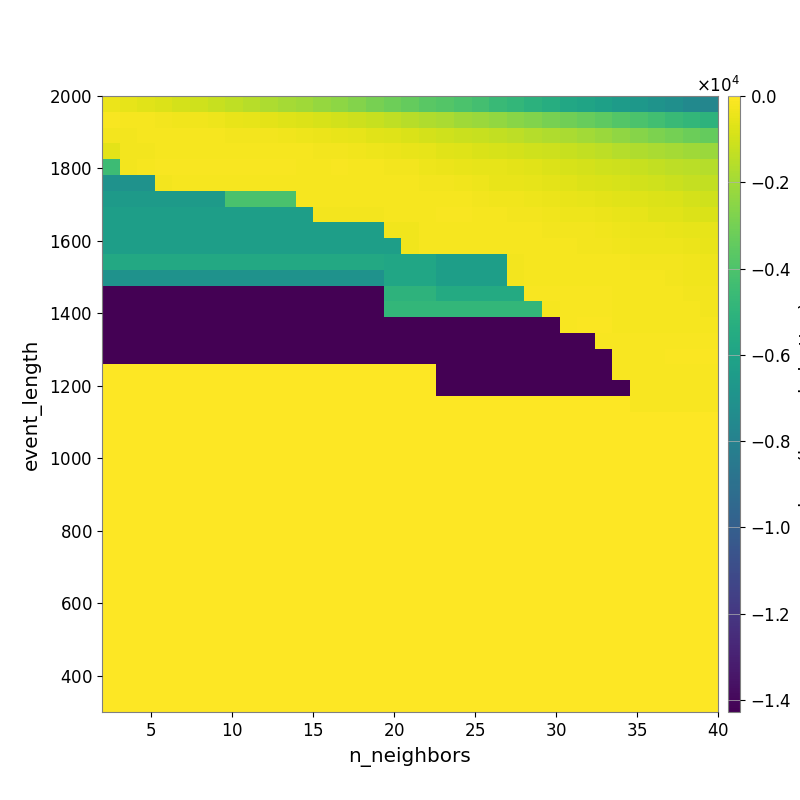

The table this chart was drawn from, first rows:
-4.201164346420680431e+02, -5.323942368839991559e+02, -6.251395422386951850e+02, -7.492032598408117110e+02, -9.199061592514398171e+02, -1.033617334422855265e+03, -1.198483694448637380e+03, -1.348031032235451221e+03, -1.543539143609679286e+03, -1.732310443337350989e+03, -1.906579277647008894e+03, -2.061769873464329521e+03, -2.248352806004910235e+03, -2.424055682222718133e+03, -2.636646811608700318e+03, -2.934904948396772852e+03, -3.167090923453471078e+03, -3.395269966155916791e+03, -3.664658204009677320e+03, -3.838299494364537168e+03, -4.032325031900136764e+03, -4.290925438867686353e+03, -4.586520455214003050e+03, -4.845875758403757573e+03
-1.649130466617640138e+02, -1.792910145746417925e+02, -2.000094822624289748e+02, -2.413658376083407973e+02, -2.900242197671083773e+02, -3.243843494033260981e+02, -3.737704997835683685e+02, -4.711708982254298803e+02, -5.138394991783486603e+02, -5.861709419170671254e+02, -6.809993415740580076e+02, -7.678536393366175616e+02, -8.685071704836171875e+02, -9.802776489985484432e+02, -1.087171103716497555e+03, -1.223573159406085324e+03, -1.376125027370429507e+03, -1.529688684632939612e+03, -1.684938318172069785e+03, -1.837048004612873683e+03, -2.010705866149908161e+03, -2.156997900013189792e+03, -2.312010772331298085e+03, -2.529781107046327179e+03
-2.641232136648715709e+02, -2.447274981837865369e+02, -1.937974516775603888e+02, -1.945504217008854937e+02, -1.974137687482908348e+02, -2.149590223061597953e+02, -2.230814965255524953e+02, -2.522447660337237494e+02, -2.549218341288844272e+02, -2.584015027632403871e+02, -3.174958832852698833e+02, -3.535375852109883681e+02, -3.966311244506902085e+02, -4.810926276190799626e+02, -5.494400691627730566e+02, -6.214715732263413202e+02, -7.152813833001397370e+02, -8.182357446290639018e+02, -9.171326067828714486e+02, -1.033243715482475181e+03, -1.145635380701388158e+03, -1.223235095905665275e+03, -1.329121654619618084e+03, -1.434510299137777793e+03
-5.802526958905717720e+02, -2.696159348604118691e+02, -2.361892099539999776e+02, -1.934580894406203413e+02, -1.869588521725065959e+02, -1.941934141898174175e+02, -1.842801457098733522e+02, -1.967196404817788959e+02, -1.802963156747125879e+02, -1.714122934445507838e+02, -1.880817235052370222e+02, -2.110985465302888429e+02, -2.325553389288826054e+02, -2.704051690969671995e+02, -3.054853691234879420e+02, -3.507274235897897938e+02, -4.058815409063403195e+02, -4.662755462591298965e+02, -5.573413524023889067e+02, -6.305034696138206982e+02, -7.010475575377448649e+02, -7.816974701150759302e+02, -8.454451724997268229e+02, -9.251222568491069751e+02
-4.484223659315197438e+03, -2.466926886286826459e+02, -2.055476555328378936e+02, -1.648087903658923778e+02, -1.583285195590245280e+02, -1.583285195590245280e+02, -1.583285195590245280e+02, -1.622010640354364739e+02, -1.560524794442447103e+02, -1.575725406410941218e+02, -1.619300917570534466e+02, -1.763400768821282725e+02, -1.794216019795033503e+02, -1.579941718925583132e+02, -1.824795988351962137e+02, -2.147627789502665223e+02, -2.269992209788991318e+02, -2.788322226399099577e+02, -3.449165144727437564e+02, -4.342663639799042699e+02, -4.795623338362761956e+02, -5.093041711786070778e+02, -5.428696239334244638e+02, -6.112139431080828444e+02
-7.026423364155822128e+03, -7.026423364155822128e+03, -7.026423364155822128e+03, -2.508132082053375314e+02, -1.882670125643561221e+02, -1.882670125643561221e+02, -1.982654471136568191e+02, -2.084531570681928940e+02, -2.084531570681928940e+02, -1.928214935131772734e+02, -1.840661014937545019e+02, -1.865077844477567339e+02, -1.865077844477567339e+02, -1.959462227940531704e+02, -1.927010077791100287e+02, -2.050685541890789523e+02, -2.179643895775696762e+02, -2.124387252671582473e+02, -2.300038594976037132e+02, -2.408266577136604099e+02, -3.173336986682599559e+02, -3.882644034357929286e+02, -4.554400146240780600e+02, -4.726576737549942777e+02
-6.478607347222619865e+03, -6.478607347222619865e+03, -6.478607347222619865e+03, -6.478607347222619865e+03, -6.478607347222619865e+03, -6.478607347222619865e+03, -6.478607347222619865e+03, -4.071356525452164988e+03, -4.071356525452164988e+03, -4.071356525452164988e+03, -4.071356525452164988e+03, -1.967988250015192762e+02, -1.967988250015192762e+02, -1.886741883866694991e+02, -1.886741883866694991e+02, -1.803477515696035880e+02, -1.840199498706466272e+02, -1.851895970046710147e+02, -1.888028939377909978e+02, -1.769679449086751788e+02, -1.897079400697118103e+02, -2.303750089272671460e+02, -2.903825253857158373e+02, -3.075305236006642531e+02
-6.255619742118655267e+03, -6.255619742118655267e+03, -6.255619742118655267e+03, -6.255619742118655267e+03, -6.255619742118655267e+03, -6.255619742118655267e+03, -6.255619742118655267e+03, -6.255619742118655267e+03, -6.255619742118655267e+03, -6.255619742118655267e+03, -6.255619742118655267e+03, -6.255619742118655267e+03, -2.392093465464397752e+02, -2.392093465464397752e+02, -2.392093465464397752e+02, -2.392093465464397752e+02, -2.125314043411711680e+02, -1.884675283969036457e+02, -1.884675283969036457e+02, -1.608506823727420567e+02, -1.632810317830688689e+02, -1.727636952933137025e+02, -1.942151226910567630e+02, -2.351723333053699605e+02
-6.255619742118655267e+03, -6.255619742118655267e+03, -6.255619742118655267e+03, -6.255619742118655267e+03, -6.255619742118655267e+03, -6.255619742118655267e+03, -6.255619742118655267e+03, -6.255619742118655267e+03, -6.255619742118655267e+03, -6.255619742118655267e+03, -6.255619742118655267e+03, -6.255619742118655267e+03, -6.255619742118655267e+03, -6.255619742118655267e+03, -6.255619742118655267e+03, -6.255619742118655267e+03, -3.136981479357006606e+02, -3.136981479357006606e+02, -1.999153376911639839e+02, -1.825696134242703010e+02, -1.825696134242703010e+02, -1.740624374128392446e+02, -1.918053832592374590e+02, -1.955888042251559682e+02
-6.255619742118655267e+03, -6.255619742118655267e+03, -6.255619742118655267e+03, -6.255619742118655267e+03, -6.255619742118655267e+03, -6.255619742118655267e+03, -6.255619742118655267e+03, -6.255619742118655267e+03, -6.255619742118655267e+03, -6.255619742118655267e+03, -6.255619742118655267e+03, -6.255619742118655267e+03, -6.255619742118655267e+03, -6.255619742118655267e+03, -6.255619742118655267e+03, -6.255619742118655267e+03, -6.255619742118655267e+03, -3.136981479357006606e+02, -1.999153376911639839e+02, -2.132295046610802558e+02, -2.132295046610802558e+02, -2.132295046610802558e+02, -1.918099282885521575e+02, -1.769977936634189746e+02
-5.682809473753150087e+03, -5.682809473753150087e+03, -5.682809473753150087e+03, -5.682809473753150087e+03, -5.682809473753150087e+03, -5.682809473753150087e+03, -5.682809473753150087e+03, -5.682809473753150087e+03, -5.682809473753150087e+03, -5.682809473753150087e+03, -5.682809473753150087e+03, -5.682809473753150087e+03, -5.682809473753150087e+03, -5.682809473753150087e+03, -5.682809473753150087e+03, -5.682809473753150087e+03, -5.813822589576275277e+03, -5.813822589576275277e+03, -5.813822589576275277e+03, -6.255619742118655267e+03, -6.255619742118655267e+03, -6.255619742118655267e+03, -6.255619742118655267e+03, -2.237364042258192001e+02
-6.980774645213283293e+03, -6.980774645213283293e+03, -6.980774645213283293e+03, -6.980774645213283293e+03, -6.980774645213283293e+03, -6.980774645213283293e+03, -6.980774645213283293e+03, -6.980774645213283293e+03, -6.980774645213283293e+03, -6.980774645213283293e+03, -6.980774645213283293e+03, -6.980774645213283293e+03, -6.980774645213283293e+03, -6.980774645213283293e+03, -6.980774645213283293e+03, -6.980774645213283293e+03, -5.813822589576275277e+03, -5.813822589576275277e+03, -5.813822589576275277e+03, -6.255619742118655267e+03, -6.255619742118655267e+03, -6.255619742118655267e+03, -6.255619742118655267e+03, -2.237364042258192001e+02
-1.424795627252964914e+04, -1.424795627252964914e+04, -1.424795627252964914e+04, -1.424795627252964914e+04, -1.424795627252964914e+04, -1.424795627252964914e+04, -1.424795627252964914e+04, -1.424795627252964914e+04, -1.424795627252964914e+04, -1.424795627252964914e+04, -1.424795627252964914e+04, -1.424795627252964914e+04, -1.424795627252964914e+04, -1.424795627252964914e+04, -1.424795627252964914e+04, -1.424795627252964914e+04, -5.039299197557803382e+03, -5.039299197557803382e+03, -5.039299197557803382e+03, -5.550038849324276271e+03, -5.550038849324276271e+03, -5.550038849324276271e+03, -5.550038849324276271e+03, -5.550038849324276271e+03
-1.424795627252964914e+04, -1.424795627252964914e+04, -1.424795627252964914e+04, -1.424795627252964914e+04, -1.424795627252964914e+04, -1.424795627252964914e+04, -1.424795627252964914e+04, -1.424795627252964914e+04, -1.424795627252964914e+04, -1.424795627252964914e+04, -1.424795627252964914e+04, -1.424795627252964914e+04, -1.424795627252964914e+04, -1.424795627252964914e+04, -1.424795627252964914e+04, -1.424795627252964914e+04, -4.846449977400026910e+03, -4.846449977400026910e+03, -4.846449977400026910e+03, -4.846449977400026910e+03, -4.846449977400026910e+03, -4.846449977400026910e+03, -4.846449977400026910e+03, -4.846449977400026910e+03
-1.426043974483607963e+04, -1.426043974483607963e+04, -1.426043974483607963e+04, -1.426043974483607963e+04, -1.426043974483607963e+04, -1.426043974483607963e+04, -1.426043974483607963e+04, -1.426043974483607963e+04, -1.426043974483607963e+04, -1.426043974483607963e+04, -1.426043974483607963e+04, -1.426043974483607963e+04, -1.426043974483607963e+04, -1.426043974483607963e+04, -1.426043974483607963e+04, -1.426043974483607963e+04, -1.426043974483607963e+04, -1.426043974483607963e+04, -1.426043974483607963e+04, -1.424795627252964914e+04, -1.424795627252964914e+04, -1.424795627252964914e+04, -1.424795627252964914e+04, -1.424795627252964914e+04
-1.426043974483607963e+04, -1.426043974483607963e+04, -1.426043974483607963e+04, -1.426043974483607963e+04, -1.426043974483607963e+04, -1.426043974483607963e+04, -1.426043974483607963e+04, -1.426043974483607963e+04, -1.426043974483607963e+04, -1.426043974483607963e+04, -1.426043974483607963e+04, -1.426043974483607963e+04, -1.426043974483607963e+04, -1.426043974483607963e+04, -1.426043974483607963e+04, -1.426043974483607963e+04, -1.426043974483607963e+04, -1.426043974483607963e+04, -1.426043974483607963e+04, -1.424795627252964914e+04, -1.424795627252964914e+04, -1.424795627252964914e+04, -1.424795627252964914e+04, -1.424795627252964914e+04
-1.426043974483607963e+04, -1.426043974483607963e+04, -1.426043974483607963e+04, -1.426043974483607963e+04, -1.426043974483607963e+04, -1.426043974483607963e+04, -1.426043974483607963e+04, -1.426043974483607963e+04, -1.426043974483607963e+04, -1.426043974483607963e+04, -1.426043974483607963e+04, -1.426043974483607963e+04, -1.426043974483607963e+04, -1.426043974483607963e+04, -1.426043974483607963e+04, -1.426043974483607963e+04, -1.426043974483607963e+04, -1.426043974483607963e+04, -1.426043974483607963e+04, -1.424795627252964914e+04, -1.424795627252964914e+04, -1.424795627252964914e+04, -1.424795627252964914e+04, -1.424795627252964914e+04
0.000000000000000000e+00, 0.000000000000000000e+00, 0.000000000000000000e+00, 0.000000000000000000e+00, 0.000000000000000000e+00, 0.000000000000000000e+00, 0.000000000000000000e+00, 0.000000000000000000e+00, 0.000000000000000000e+00, 0.000000000000000000e+00, 0.000000000000000000e+00, 0.000000000000000000e+00, 0.000000000000000000e+00, 0.000000000000000000e+00, 0.000000000000000000e+00, 0.000000000000000000e+00, 0.000000000000000000e+00, 0.000000000000000000e+00, 0.000000000000000000e+00, -1.426043974483607963e+04, -1.426043974483607963e+04, -1.426043974483607963e+04, -1.426043974483607963e+04, -1.426043974483607963e+04
0.000000000000000000e+00, 0.000000000000000000e+00, 0.000000000000000000e+00, 0.000000000000000000e+00, 0.000000000000000000e+00, 0.000000000000000000e+00, 0.000000000000000000e+00, 0.000000000000000000e+00, 0.000000000000000000e+00, 0.000000000000000000e+00, 0.000000000000000000e+00, 0.000000000000000000e+00, 0.000000000000000000e+00, 0.000000000000000000e+00, 0.000000000000000000e+00, 0.000000000000000000e+00, 0.000000000000000000e+00, 0.000000000000000000e+00, 0.000000000000000000e+00, -1.427736409847464711e+04, -1.427736409847464711e+04, -1.427736409847464711e+04, -1.427736409847464711e+04, -1.427736409847464711e+04
0.000000000000000000e+00, 0.000000000000000000e+00, 0.000000000000000000e+00, 0.000000000000000000e+00, 0.000000000000000000e+00, 0.000000000000000000e+00, 0.000000000000000000e+00, 0.000000000000000000e+00, 0.000000000000000000e+00, 0.000000000000000000e+00, 0.000000000000000000e+00, 0.000000000000000000e+00, 0.000000000000000000e+00, 0.000000000000000000e+00, 0.000000000000000000e+00, 0.000000000000000000e+00, 0.000000000000000000e+00, 0.000000000000000000e+00, 0.000000000000000000e+00, 0.000000000000000000e+00, 0.000000000000000000e+00, 0.000000000000000000e+00, 0.000000000000000000e+00, 0.000000000000000000e+00
0.000000000000000000e+00, 0.000000000000000000e+00, 0.000000000000000000e+00, 0.000000000000000000e+00, 0.000000000000000000e+00, 0.000000000000000000e+00, 0.000000000000000000e+00, 0.000000000000000000e+00, 0.000000000000000000e+00, 0.000000000000000000e+00, 0.000000000000000000e+00, 0.000000000000000000e+00, 0.000000000000000000e+00, 0.000000000000000000e+00, 0.000000000000000000e+00, 0.000000000000000000e+00, 0.000000000000000000e+00, 0.000000000000000000e+00, 0.000000000000000000e+00, 0.000000000000000000e+00, 0.000000000000000000e+00, 0.000000000000000000e+00, 0.000000000000000000e+00, 0.000000000000000000e+00
0.000000000000000000e+00, 0.000000000000000000e+00, 0.000000000000000000e+00, 0.000000000000000000e+00, 0.000000000000000000e+00, 0.000000000000000000e+00, 0.000000000000000000e+00, 0.000000000000000000e+00, 0.000000000000000000e+00, 0.000000000000000000e+00, 0.000000000000000000e+00, 0.000000000000000000e+00, 0.000000000000000000e+00, 0.000000000000000000e+00, 0.000000000000000000e+00, 0.000000000000000000e+00, 0.000000000000000000e+00, 0.000000000000000000e+00, 0.000000000000000000e+00, 0.000000000000000000e+00, 0.000000000000000000e+00, 0.000000000000000000e+00, 0.000000000000000000e+00, 0.000000000000000000e+00
0.000000000000000000e+00, 0.000000000000000000e+00, 0.000000000000000000e+00, 0.000000000000000000e+00, 0.000000000000000000e+00, 0.000000000000000000e+00, 0.000000000000000000e+00, 0.000000000000000000e+00, 0.000000000000000000e+00, 0.000000000000000000e+00, 0.000000000000000000e+00, 0.000000000000000000e+00, 0.000000000000000000e+00, 0.000000000000000000e+00, 0.000000000000000000e+00, 0.000000000000000000e+00, 0.000000000000000000e+00, 0.000000000000000000e+00, 0.000000000000000000e+00, 0.000000000000000000e+00, 0.000000000000000000e+00, 0.000000000000000000e+00, 0.000000000000000000e+00, 0.000000000000000000e+00
0.000000000000000000e+00, 0.000000000000000000e+00, 0.000000000000000000e+00, 0.000000000000000000e+00, 0.000000000000000000e+00, 0.000000000000000000e+00, 0.000000000000000000e+00, 0.000000000000000000e+00, 0.000000000000000000e+00, 0.000000000000000000e+00, 0.000000000000000000e+00, 0.000000000000000000e+00, 0.000000000000000000e+00, 0.000000000000000000e+00, 0.000000000000000000e+00, 0.000000000000000000e+00, 0.000000000000000000e+00, 0.000000000000000000e+00, 0.000000000000000000e+00, 0.000000000000000000e+00, 0.000000000000000000e+00, 0.000000000000000000e+00, 0.000000000000000000e+00, 0.000000000000000000e+00
0.000000000000000000e+00, 0.000000000000000000e+00, 0.000000000000000000e+00, 0.000000000000000000e+00, 0.000000000000000000e+00, 0.000000000000000000e+00, 0.000000000000000000e+00, 0.000000000000000000e+00, 0.000000000000000000e+00, 0.000000000000000000e+00, 0.000000000000000000e+00, 0.000000000000000000e+00, 0.000000000000000000e+00, 0.000000000000000000e+00, 0.000000000000000000e+00, 0.000000000000000000e+00, 0.000000000000000000e+00, 0.000000000000000000e+00, 0.000000000000000000e+00, 0.000000000000000000e+00, 0.000000000000000000e+00, 0.000000000000000000e+00, 0.000000000000000000e+00, 0.000000000000000000e+00
0.000000000000000000e+00, 0.000000000000000000e+00, 0.000000000000000000e+00, 0.000000000000000000e+00, 0.000000000000000000e+00, 0.000000000000000000e+00, 0.000000000000000000e+00, 0.000000000000000000e+00, 0.000000000000000000e+00, 0.000000000000000000e+00, 0.000000000000000000e+00, 0.000000000000000000e+00, 0.000000000000000000e+00, 0.000000000000000000e+00, 0.000000000000000000e+00, 0.000000000000000000e+00, 0.000000000000000000e+00, 0.000000000000000000e+00, 0.000000000000000000e+00, 0.000000000000000000e+00, 0.000000000000000000e+00, 0.000000000000000000e+00, 0.000000000000000000e+00, 0.000000000000000000e+00
0.000000000000000000e+00, 0.000000000000000000e+00, 0.000000000000000000e+00, 0.000000000000000000e+00, 0.000000000000000000e+00, 0.000000000000000000e+00, 0.000000000000000000e+00, 0.000000000000000000e+00, 0.000000000000000000e+00, 0.000000000000000000e+00, 0.000000000000000000e+00, 0.000000000000000000e+00, 0.000000000000000000e+00, 0.000000000000000000e+00, 0.000000000000000000e+00, 0.000000000000000000e+00, 0.000000000000000000e+00, 0.000000000000000000e+00, 0.000000000000000000e+00, 0.000000000000000000e+00, 0.000000000000000000e+00, 0.000000000000000000e+00, 0.000000000000000000e+00, 0.000000000000000000e+00
0.000000000000000000e+00, 0.000000000000000000e+00, 0.000000000000000000e+00, 0.000000000000000000e+00, 0.000000000000000000e+00, 0.000000000000000000e+00, 0.000000000000000000e+00, 0.000000000000000000e+00, 0.000000000000000000e+00, 0.000000000000000000e+00, 0.000000000000000000e+00, 0.000000000000000000e+00, 0.000000000000000000e+00, 0.000000000000000000e+00, 0.000000000000000000e+00, 0.000000000000000000e+00, 0.000000000000000000e+00, 0.000000000000000000e+00, 0.000000000000000000e+00, 0.000000000000000000e+00, 0.000000000000000000e+00, 0.000000000000000000e+00, 0.000000000000000000e+00, 0.000000000000000000e+00
0.000000000000000000e+00, 0.000000000000000000e+00, 0.000000000000000000e+00, 0.000000000000000000e+00, 0.000000000000000000e+00, 0.000000000000000000e+00, 0.000000000000000000e+00, 0.000000000000000000e+00, 0.000000000000000000e+00, 0.000000000000000000e+00, 0.000000000000000000e+00, 0.000000000000000000e+00, 0.000000000000000000e+00, 0.000000000000000000e+00, 0.000000000000000000e+00, 0.000000000000000000e+00, 0.000000000000000000e+00, 0.000000000000000000e+00, 0.000000000000000000e+00, 0.000000000000000000e+00, 0.000000000000000000e+00, 0.000000000000000000e+00, 0.000000000000000000e+00, 0.000000000000000000e+00
0.000000000000000000e+00, 0.000000000000000000e+00, 0.000000000000000000e+00, 0.000000000000000000e+00, 0.000000000000000000e+00, 0.000000000000000000e+00, 0.000000000000000000e+00, 0.000000000000000000e+00, 0.000000000000000000e+00, 0.000000000000000000e+00, 0.000000000000000000e+00, 0.000000000000000000e+00, 0.000000000000000000e+00, 0.000000000000000000e+00, 0.000000000000000000e+00, 0.000000000000000000e+00, 0.000000000000000000e+00, 0.000000000000000000e+00, 0.000000000000000000e+00, 0.000000000000000000e+00, 0.000000000000000000e+00, 0.000000000000000000e+00, 0.000000000000000000e+00, 0.000000000000000000e+00
0.000000000000000000e+00, 0.000000000000000000e+00, 0.000000000000000000e+00, 0.000000000000000000e+00, 0.000000000000000000e+00, 0.000000000000000000e+00, 0.000000000000000000e+00, 0.000000000000000000e+00, 0.000000000000000000e+00, 0.000000000000000000e+00, 0.000000000000000000e+00, 0.000000000000000000e+00, 0.000000000000000000e+00, 0.000000000000000000e+00, 0.000000000000000000e+00, 0.000000000000000000e+00, 0.000000000000000000e+00, 0.000000000000000000e+00, 0.000000000000000000e+00, 0.000000000000000000e+00, 0.000000000000000000e+00, 0.000000000000000000e+00, 0.000000000000000000e+00, 0.000000000000000000e+00
0.000000000000000000e+00, 0.000000000000000000e+00, 0.000000000000000000e+00, 0.000000000000000000e+00, 0.000000000000000000e+00, 0.000000000000000000e+00, 0.000000000000000000e+00, 0.000000000000000000e+00, 0.000000000000000000e+00, 0.000000000000000000e+00, 0.000000000000000000e+00, 0.000000000000000000e+00, 0.000000000000000000e+00, 0.000000000000000000e+00, 0.000000000000000000e+00, 0.000000000000000000e+00, 0.000000000000000000e+00, 0.000000000000000000e+00, 0.000000000000000000e+00, 0.000000000000000000e+00, 0.000000000000000000e+00, 0.000000000000000000e+00, 0.000000000000000000e+00, 0.000000000000000000e+00
0.000000000000000000e+00, 0.000000000000000000e+00, 0.000000000000000000e+00, 0.000000000000000000e+00, 0.000000000000000000e+00, 0.000000000000000000e+00, 0.000000000000000000e+00, 0.000000000000000000e+00, 0.000000000000000000e+00, 0.000000000000000000e+00, 0.000000000000000000e+00, 0.000000000000000000e+00, 0.000000000000000000e+00, 0.000000000000000000e+00, 0.000000000000000000e+00, 0.000000000000000000e+00, 0.000000000000000000e+00, 0.000000000000000000e+00, 0.000000000000000000e+00, 0.000000000000000000e+00, 0.000000000000000000e+00, 0.000000000000000000e+00, 0.000000000000000000e+00, 0.000000000000000000e+00
0.000000000000000000e+00, 0.000000000000000000e+00, 0.000000000000000000e+00, 0.000000000000000000e+00, 0.000000000000000000e+00, 0.000000000000000000e+00, 0.000000000000000000e+00, 0.000000000000000000e+00, 0.000000000000000000e+00, 0.000000000000000000e+00, 0.000000000000000000e+00, 0.000000000000000000e+00, 0.000000000000000000e+00, 0.000000000000000000e+00, 0.000000000000000000e+00, 0.000000000000000000e+00, 0.000000000000000000e+00, 0.000000000000000000e+00, 0.000000000000000000e+00, 0.000000000000000000e+00, 0.000000000000000000e+00, 0.000000000000000000e+00, 0.000000000000000000e+00, 0.000000000000000000e+00
0.000000000000000000e+00, 0.000000000000000000e+00, 0.000000000000000000e+00, 0.000000000000000000e+00, 0.000000000000000000e+00, 0.000000000000000000e+00, 0.000000000000000000e+00, 0.000000000000000000e+00, 0.000000000000000000e+00, 0.000000000000000000e+00, 0.000000000000000000e+00, 0.000000000000000000e+00, 0.000000000000000000e+00, 0.000000000000000000e+00, 0.000000000000000000e+00, 0.000000000000000000e+00, 0.000000000000000000e+00, 0.000000000000000000e+00, 0.000000000000000000e+00, 0.000000000000000000e+00, 0.000000000000000000e+00, 0.000000000000000000e+00, 0.000000000000000000e+00, 0.000000000000000000e+00
0.000000000000000000e+00, 0.000000000000000000e+00, 0.000000000000000000e+00, 0.000000000000000000e+00, 0.000000000000000000e+00, 0.000000000000000000e+00, 0.000000000000000000e+00, 0.000000000000000000e+00, 0.000000000000000000e+00, 0.000000000000000000e+00, 0.000000000000000000e+00, 0.000000000000000000e+00, 0.000000000000000000e+00, 0.000000000000000000e+00, 0.000000000000000000e+00, 0.000000000000000000e+00, 0.000000000000000000e+00, 0.000000000000000000e+00, 0.000000000000000000e+00, 0.000000000000000000e+00, 0.000000000000000000e+00, 0.000000000000000000e+00, 0.000000000000000000e+00, 0.000000000000000000e+00
0.000000000000000000e+00, 0.000000000000000000e+00, 0.000000000000000000e+00, 0.000000000000000000e+00, 0.000000000000000000e+00, 0.000000000000000000e+00, 0.000000000000000000e+00, 0.000000000000000000e+00, 0.000000000000000000e+00, 0.000000000000000000e+00, 0.000000000000000000e+00, 0.000000000000000000e+00, 0.000000000000000000e+00, 0.000000000000000000e+00, 0.000000000000000000e+00, 0.000000000000000000e+00, 0.000000000000000000e+00, 0.000000000000000000e+00, 0.000000000000000000e+00, 0.000000000000000000e+00, 0.000000000000000000e+00, 0.000000000000000000e+00, 0.000000000000000000e+00, 0.000000000000000000e+00
0.000000000000000000e+00, 0.000000000000000000e+00, 0.000000000000000000e+00, 0.000000000000000000e+00, 0.000000000000000000e+00, 0.000000000000000000e+00, 0.000000000000000000e+00, 0.000000000000000000e+00, 0.000000000000000000e+00, 0.000000000000000000e+00, 0.000000000000000000e+00, 0.000000000000000000e+00, 0.000000000000000000e+00, 0.000000000000000000e+00, 0.000000000000000000e+00, 0.000000000000000000e+00, 0.000000000000000000e+00, 0.000000000000000000e+00, 0.000000000000000000e+00, 0.000000000000000000e+00, 0.000000000000000000e+00, 0.000000000000000000e+00, 0.000000000000000000e+00, 0.000000000000000000e+00
0.000000000000000000e+00, 0.000000000000000000e+00, 0.000000000000000000e+00, 0.000000000000000000e+00, 0.000000000000000000e+00, 0.000000000000000000e+00, 0.000000000000000000e+00, 0.000000000000000000e+00, 0.000000000000000000e+00, 0.000000000000000000e+00, 0.000000000000000000e+00, 0.000000000000000000e+00, 0.000000000000000000e+00, 0.000000000000000000e+00, 0.000000000000000000e+00, 0.000000000000000000e+00, 0.000000000000000000e+00, 0.000000000000000000e+00, 0.000000000000000000e+00, 0.000000000000000000e+00, 0.000000000000000000e+00, 0.000000000000000000e+00, 0.000000000000000000e+00, 0.000000000000000000e+00
